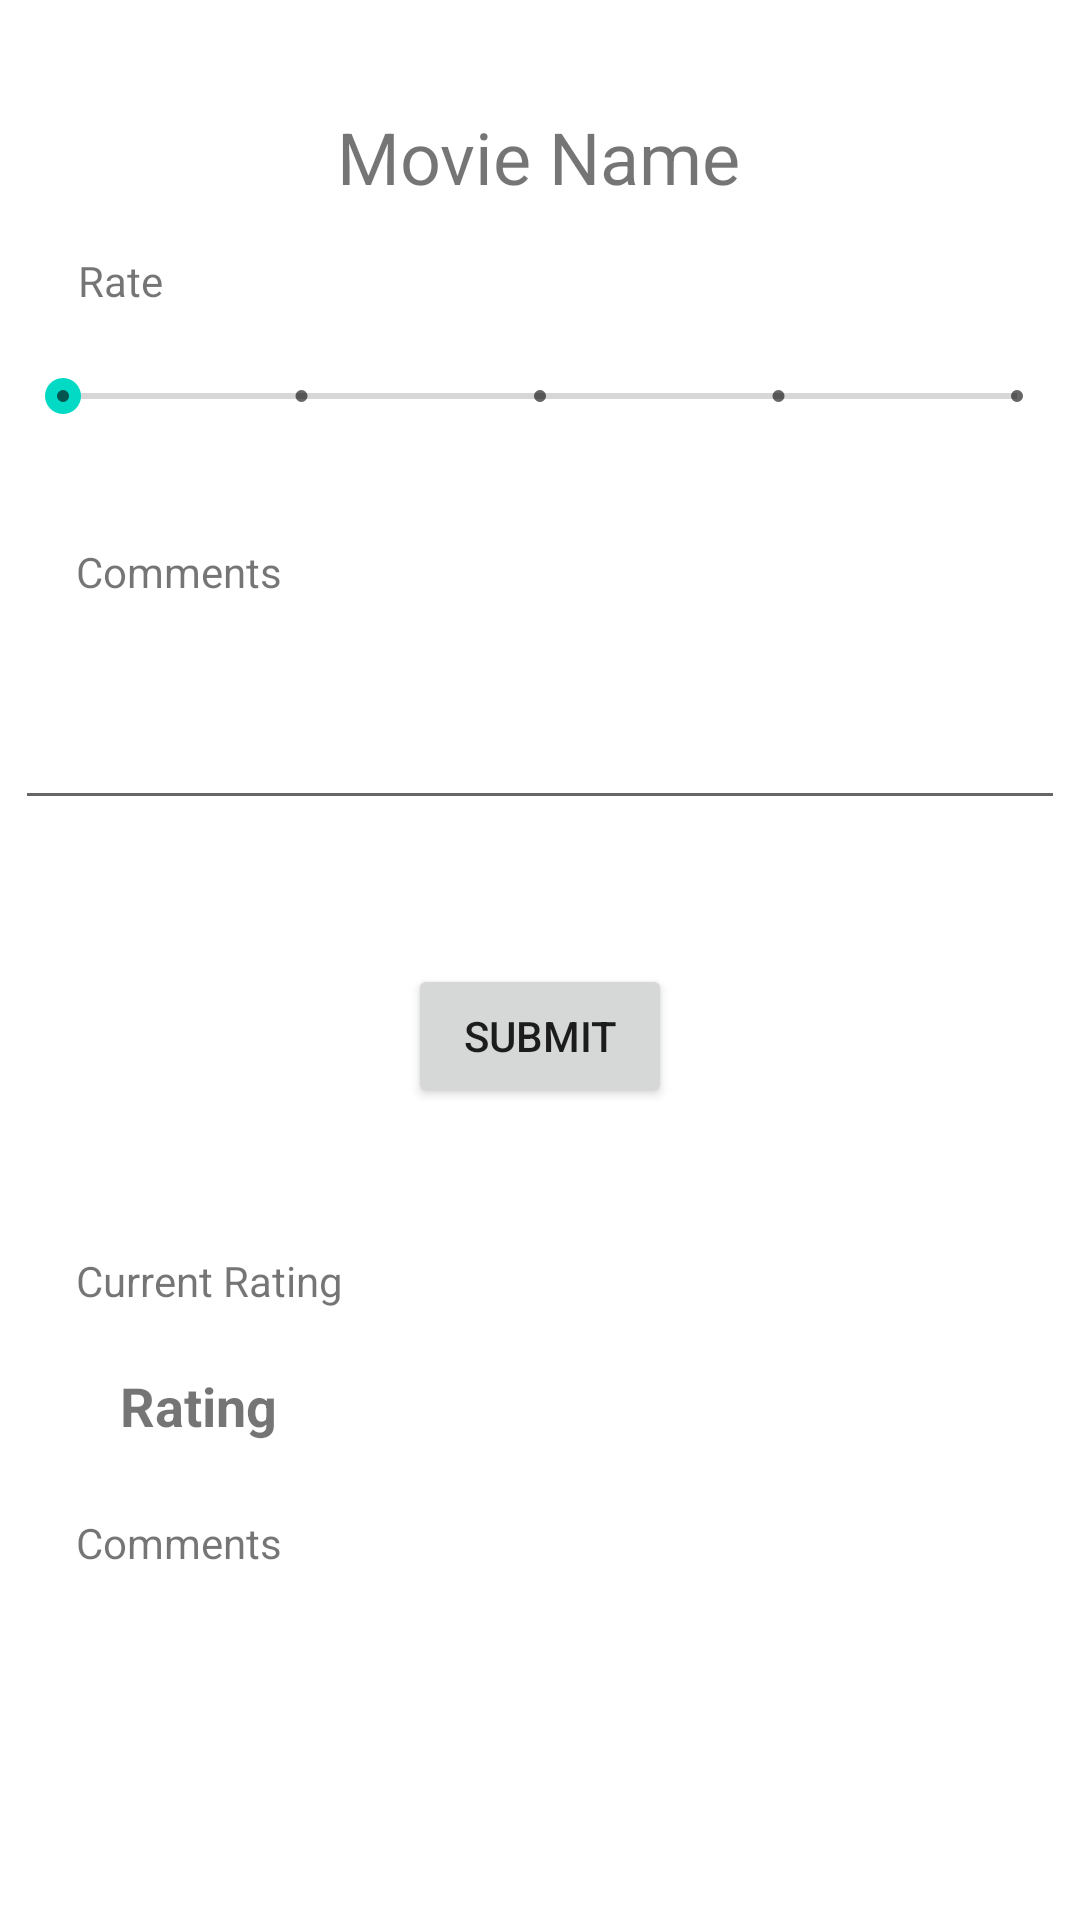

Layout XML and referenced resources for this Android screen:
<!-- AndroidManifest.xml: application theme Theme.2019MAD -->
<!-- res/layout/activity_movie_overview.xml -->
<?xml version="1.0" encoding="utf-8"?>
<androidx.constraintlayout.widget.ConstraintLayout xmlns:android="http://schemas.android.com/apk/res/android"
    xmlns:app="http://schemas.android.com/apk/res-auto"
    xmlns:tools="http://schemas.android.com/tools"
    android:layout_width="match_parent"
    android:layout_height="match_parent"
    tools:context="com.example.mad.MovieOverview">

    <TextView
        android:id="@+id/txtMovieName"
        android:layout_width="wrap_content"
        android:layout_height="wrap_content"
        android:layout_marginTop="36dp"
        android:text="@string/movie_name"
        android:textSize="24sp"
        app:layout_constraintEnd_toEndOf="parent"
        app:layout_constraintHorizontal_bias="0.498"
        app:layout_constraintStart_toStartOf="parent"
        app:layout_constraintTop_toTopOf="parent" />

    <SeekBar
        android:id="@+id/seekBarRating"
        style="@style/Widget.AppCompat.SeekBar.Discrete"
        android:layout_width="350dp"
        android:layout_height="wrap_content"
        android:layout_marginTop="20dp"
        android:max="4"
        android:progress="0"
        app:layout_constraintEnd_toEndOf="parent"
        app:layout_constraintHorizontal_bias="0.491"
        app:layout_constraintStart_toStartOf="parent"
        app:layout_constraintTop_toBottomOf="@+id/txtRateLabel" />

    <TextView
        android:id="@+id/txtRateLabel"
        android:layout_width="wrap_content"
        android:layout_height="wrap_content"
        android:layout_marginTop="84dp"
        android:text="@string/rate"
        app:layout_constraintEnd_toEndOf="parent"
        app:layout_constraintHorizontal_bias="0.078"
        app:layout_constraintStart_toStartOf="parent"
        app:layout_constraintTop_toTopOf="parent" />

    <EditText
        android:id="@+id/editTextComments"
        android:layout_width="350dp"
        android:layout_height="wrap_content"
        android:layout_marginTop="32dp"
        android:ems="10"
        android:inputType="textPersonName"
        app:layout_constraintEnd_toEndOf="parent"
        app:layout_constraintHorizontal_bias="0.491"
        app:layout_constraintStart_toStartOf="parent"
        app:layout_constraintTop_toBottomOf="@+id/textViewLabelComments" />

    <Button
        android:id="@+id/btnSubmit"
        android:layout_width="wrap_content"
        android:layout_height="wrap_content"
        android:layout_marginTop="48dp"
        android:text="Submit"
        app:layout_constraintEnd_toEndOf="parent"
        app:layout_constraintStart_toStartOf="parent"
        app:layout_constraintTop_toBottomOf="@+id/editTextComments" />

    <TextView
        android:id="@+id/textViewLabelCurrentRating"
        android:layout_width="wrap_content"
        android:layout_height="wrap_content"
        android:layout_marginTop="48dp"
        android:text="@string/current_rating"
        app:layout_constraintEnd_toEndOf="parent"
        app:layout_constraintHorizontal_bias="0.093"
        app:layout_constraintStart_toStartOf="parent"
        app:layout_constraintTop_toBottomOf="@+id/btnSubmit" />

    <TextView
        android:id="@+id/txtCurrentRating"
        android:layout_width="wrap_content"
        android:layout_height="wrap_content"
        android:layout_marginTop="20dp"
        android:text="Rating"
        android:textSize="18sp"
        android:textStyle="bold"
        app:layout_constraintEnd_toEndOf="parent"
        app:layout_constraintHorizontal_bias="0.13"
        app:layout_constraintStart_toStartOf="parent"
        app:layout_constraintTop_toBottomOf="@+id/textViewLabelCurrentRating" />

    <TextView
        android:id="@+id/textView6"
        android:layout_width="wrap_content"
        android:layout_height="wrap_content"
        android:layout_marginTop="24dp"
        android:text="@string/comments"
        app:layout_constraintEnd_toEndOf="parent"
        app:layout_constraintHorizontal_bias="0.087"
        app:layout_constraintStart_toStartOf="parent"
        app:layout_constraintTop_toBottomOf="@+id/txtCurrentRating" />

    <TextView
        android:id="@+id/textViewLabelComments"
        android:layout_width="wrap_content"
        android:layout_height="wrap_content"
        android:layout_marginTop="40dp"
        android:text="@string/comments"
        app:layout_constraintEnd_toEndOf="parent"
        app:layout_constraintHorizontal_bias="0.087"
        app:layout_constraintStart_toStartOf="parent"
        app:layout_constraintTop_toBottomOf="@+id/seekBarRating" />

    <ListView
        android:id="@+id/ListViewComments"
        android:layout_width="match_parent"
        android:layout_height="180dp"
        android:layout_marginTop="8dp"
        app:layout_constraintBottom_toBottomOf="parent"
        app:layout_constraintTop_toBottomOf="@+id/textView6"
        tools:layout_editor_absoluteX="0dp"
        android:layout_gravity="bottom" />

</androidx.constraintlayout.widget.ConstraintLayout>
<!-- resources referenced by this layout -->
<resources>
  <string name="comments">Comments</string>
  <string name="current_rating">Current Rating</string>
  <string name="movie_name">Movie Name</string>
  <string name="rate">Rate</string>
  <style name="Theme.2019MAD" parent="Theme.MaterialComponents.DayNight.DarkActionBar">
          
          <item name="colorPrimary">@color/purple_500</item>
          <item name="colorPrimaryVariant">@color/purple_700</item>
          <item name="colorOnPrimary">@color/white</item>
          
          <item name="colorSecondary">@color/teal_200</item>
          <item name="colorSecondaryVariant">@color/teal_700</item>
          <item name="colorOnSecondary">@color/black</item>
          
          <item name="android:statusBarColor" tools:targetApi="l">?attr/colorPrimaryVariant</item>
          
      </style>
  <!-- not gathered from this repository: default colours our renderer supplied (Android Studio template values) -->
  <color name="purple_500">#FF6200EE</color>
  <color name="purple_700">#FF3700B3</color>
  <color name="teal_200">#FF03DAC5</color>
  <color name="teal_700">#FF018786</color>
  <color name="black">#FF000000</color>
  <color name="white">#FFFFFFFF</color>
</resources>
